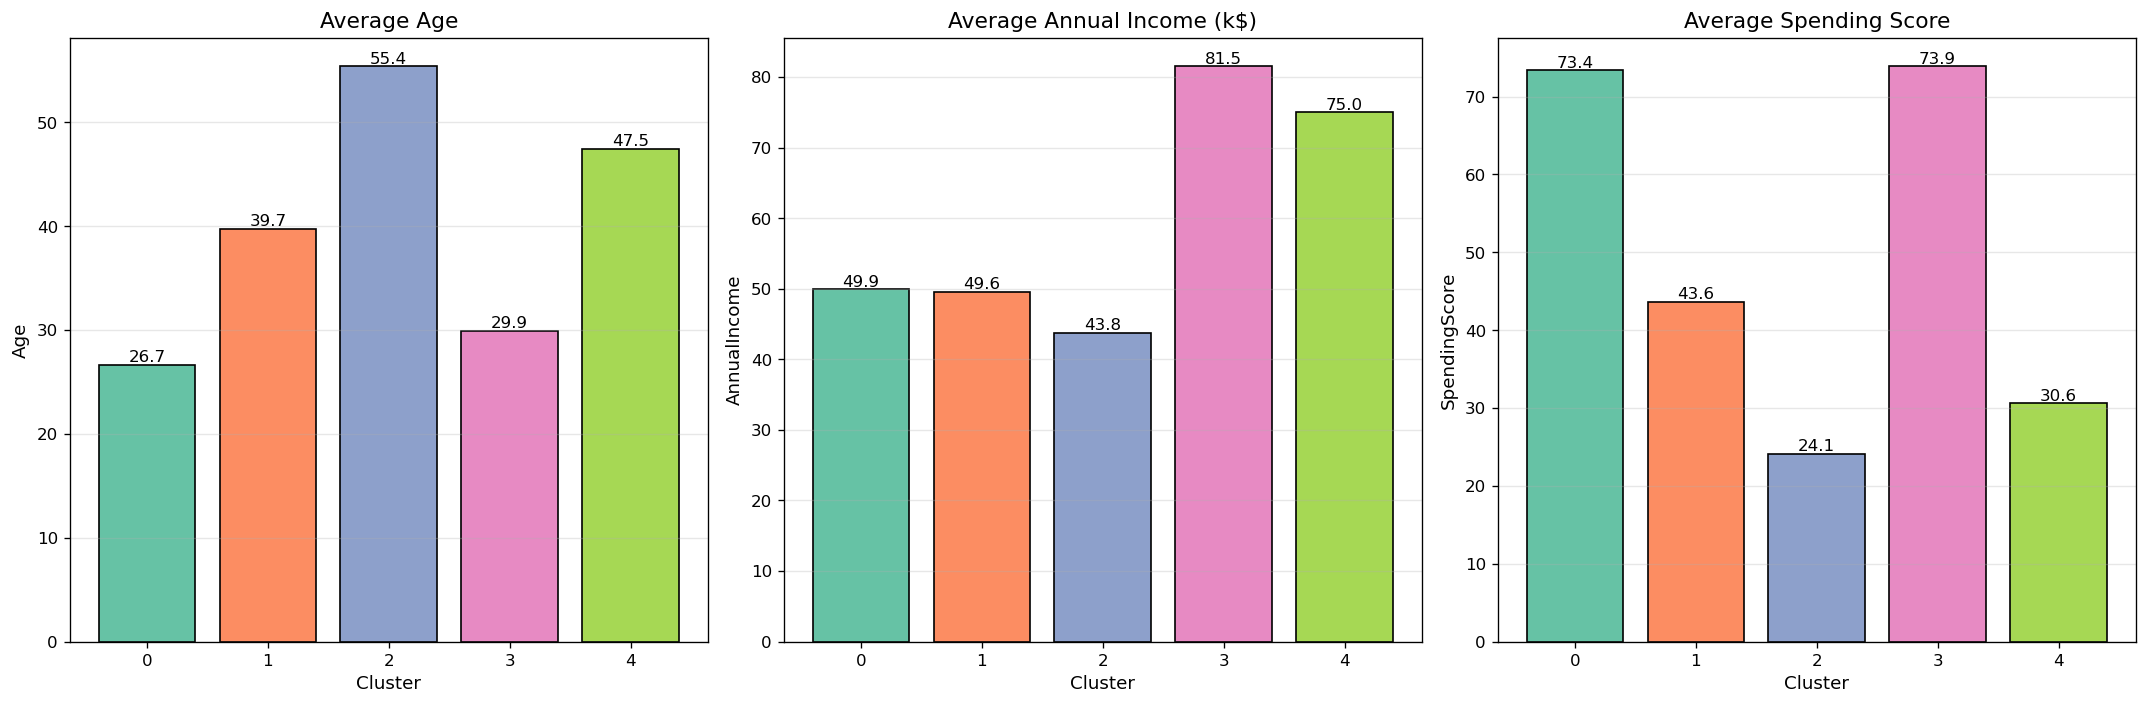

The data file committed next to this chart (first rows):
Cluster, Persona, Age, AnnualIncome, SpendingScore, CustomerCount, PctOfCustomers, FemalePct
0, Mid-Tier Mainstream, 26.67, 49.92, 73.4, 48, 24.0, 83.3
1, Mid-Tier Mainstream, 39.72, 49.58, 43.65, 43, 21.5, 90.7
2, Mid-Tier Mainstream, 55.38, 43.77, 24.12, 26, 13.0, 73.1
3, High-Value Trendsetters, 29.91, 81.5, 73.88, 34, 17.0, 17.6
4, Affluent Conservatives, 47.45, 75.0, 30.63, 49, 24.5, 16.3
